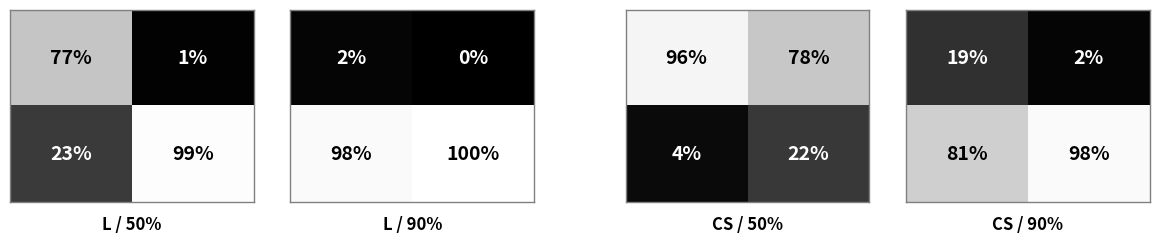

Recreate this plot in Python.
import matplotlib.pyplot as plt
import numpy as np
from matplotlib import patches

# Confusion matrices data (values in percentages)
# Format: [[top-left, top-right], [bottom-left, bottom-right]]
matrices = {
    'L_50': np.array([[77, 1], [23, 99]]),
    'CS_50': np.array([[96, 78], [4, 22]]),
    'L_90': np.array([[2, 0], [98, 100]]),
    'CS_90': np.array([[19, 2], [81, 98]])
}

# Create figure with 4 subplots - make more rectangular for A4 width
fig = plt.figure(figsize=(14, 2.5))

# Define subplot positions with extra space between groups
# Group 1 (L): positions 1-2, Group 2 (CS): positions 3-4
gs = fig.add_gridspec(1, 4, width_ratios=[1, 1, 1, 1], 
                      wspace=0.15, hspace=0.1)

# Within-group spacing vs between-group spacing
axes = [
    fig.add_subplot(gs[0, 0]),  # L, threshold 50
    fig.add_subplot(gs[0, 1]),  # L, threshold 90
    fig.add_subplot(gs[0, 2]),  # CS, threshold 50
    fig.add_subplot(gs[0, 3])   # CS, threshold 90
]

matrix_keys = ['L_50', 'L_90', 'CS_50', 'CS_90']
titles = ['L / 50%', 'L / 90%', 'CS / 50%', 'CS / 90%']

for idx, (ax, key, title) in enumerate(zip(axes, matrix_keys, titles)):
    matrix = matrices[key]
    
    # Display matrix with grayscale (0% = white, 100% = black)
    im = ax.imshow(matrix, cmap='gray', vmin=0, vmax=100, aspect='auto')
    
    # Add text annotations with percentage values
    for i in range(2):
        for j in range(2):
            value = matrix[i, j]
            # Use white text for cells > 50%, black for cells <= 50%
            text_color = 'white' if value < 50 else 'black'
            text = ax.text(j, i, f'{value}%',
                          ha='center', va='center',
                          color=text_color, fontsize=14, fontweight='bold')
    
    # Set title below the matrix
    ax.set_xlabel(title, fontsize=12, fontweight='bold', labelpad=10)
    
    # Remove ticks
    ax.set_xticks([])
    ax.set_yticks([])
    
    # Add subtle borders
    for spine in ax.spines.values():
        spine.set_edgecolor('gray')
        spine.set_linewidth(1)

# Manually adjust spacing to create clear groups
# Move CS group further right
pos1 = axes[0].get_position()
pos2 = axes[1].get_position()
pos3 = axes[2].get_position()
pos4 = axes[3].get_position()

# Increase gap between groups (between axes[1] and axes[2])
gap_within = pos2.x0 - pos1.x1  # gap within group
gap_between = gap_within * 2.5  # larger gap between groups

# Reposition CS group
shift = gap_between - (pos3.x0 - pos2.x1)
axes[2].set_position([pos3.x0 + shift, pos3.y0, pos3.width, pos3.height])
axes[3].set_position([pos4.x0 + shift, pos4.y0, pos4.width, pos4.height])

plt.savefig('confusion_matrices.png', dpi=300, bbox_inches='tight')
print("Confusion matrices chart saved to confusion_matrices.png")

plt.show()
